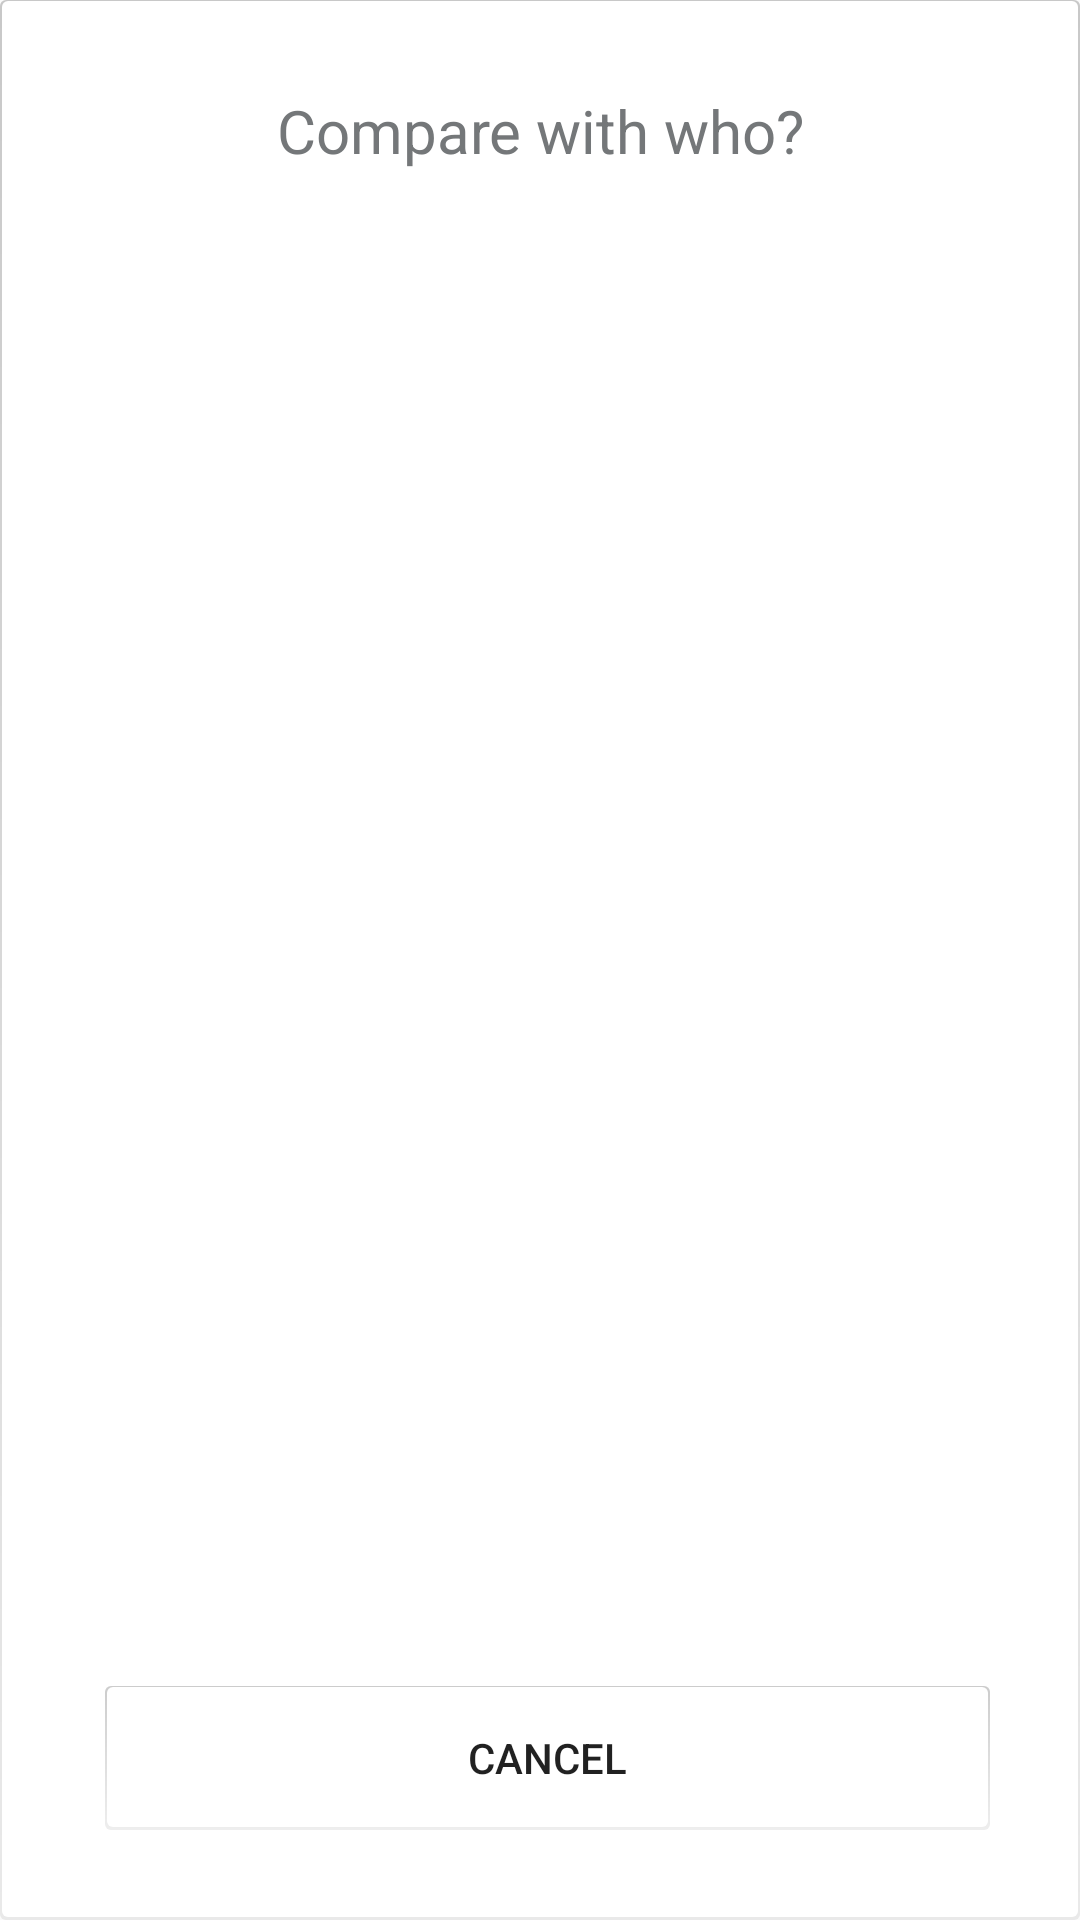

This screen was rendered from an Android layout file. Write that file and the resources it references.
<!-- AndroidManifest.xml: application theme AppTheme -->
<!-- res/layout/select_player_popup.xml -->
<?xml version="1.0" encoding="utf-8"?>
<LinearLayout xmlns:android="http://schemas.android.com/apk/res/android"
    android:layout_width="match_parent"
    android:layout_height="wrap_content"
    android:orientation="vertical"
    android:background="@drawable/test_button_shadow"
    android:paddingLeft="@dimen/popup_button_horizontal_padding"
    android:paddingRight="@dimen/popup_button_horizontal_padding"
    android:paddingTop="@dimen/popup_button_vertical_padding"
    android:paddingBottom="@dimen/popup_button_vertical_padding">

    <TextView
        android:layout_width="fill_parent"
        android:layout_height="wrap_content"
        android:text= "@string/compare_who"
        android:textSize="@dimen/popup_title_text_size"
        android:textColor="@color/instruction_grey"
        android:layout_marginBottom="@dimen/popup_title_bottom_margin"
        android:gravity="center" />

    <ListView
        android:id="@+id/player_list"
        style="@style/devlistStyle"
        android:layout_width="match_parent"
        android:layout_height="wrap_content"
        android:layout_margin="10dp"
        android:layout_weight="2"
        android:choiceMode="singleChoice"
        android:padding="3dp" />

    <LinearLayout
        android:layout_width="fill_parent"
        android:layout_height="wrap_content"
        android:layout_marginTop="@dimen/popup_button_container_vertical_margin"
        android:orientation="horizontal">

        <Button
            android:id="@+id/cancel_button"
            android:text="@string/cancel"
            android:background="@drawable/test_button_shadow"
            android:layout_marginStart="@dimen/popup_button_horizontal_margin"
            android:layout_width="0dp"
            android:layout_height="wrap_content"
            android:layout_weight=".50" />

    </LinearLayout>

</LinearLayout>
<!-- resources referenced by this layout -->
<resources>
  <color name="instruction_grey">#747779</color>
  <dimen name="popup_button_container_vertical_margin">15dp</dimen>
  <dimen name="popup_button_horizontal_margin">5dp</dimen>
  <dimen name="popup_button_horizontal_padding">30dp</dimen>
  <dimen name="popup_button_vertical_padding">30dp</dimen>
  <dimen name="popup_title_bottom_margin">15dp</dimen>
  <dimen name="popup_title_text_size">20sp</dimen>
  <!-- drawable test_button_shadow (drawable-hdpi) -->
  <?xml version="1.0" encoding="utf-8"?>
  <layer-list xmlns:android="http://schemas.android.com/apk/res/android">
      <item>
          <shape xmlns:android="http://schemas.android.com/apk/res/android"
              android:shape="rectangle">
              <gradient
                  android:angle="270"
                  android:startColor="#33000000"
                  android:endColor="#11000000"
                  android:type="linear" />
              <corners android:radius="2dp" />
          </shape>
      </item>
  
      <item
          android:left="0.8dp"
          android:right="0.8dp"
          android:top="0.4dp"
          android:bottom="1dp">
          <shape android:shape="rectangle">
              <solid android:color="@android:color/white"/>
              <corners android:radius="2dp" />
          </shape>
      </item>
  </layer-list>
  <string name="cancel">Cancel</string>
  <string name="compare_who">Compare with who?</string>
  <style name="devlistStyle">
          <item name="android:dividerHeight">5dp</item>
      </style>
  <style name="AppTheme" parent="Theme.AppCompat.Light.DarkActionBar">
          
      </style>
</resources>
